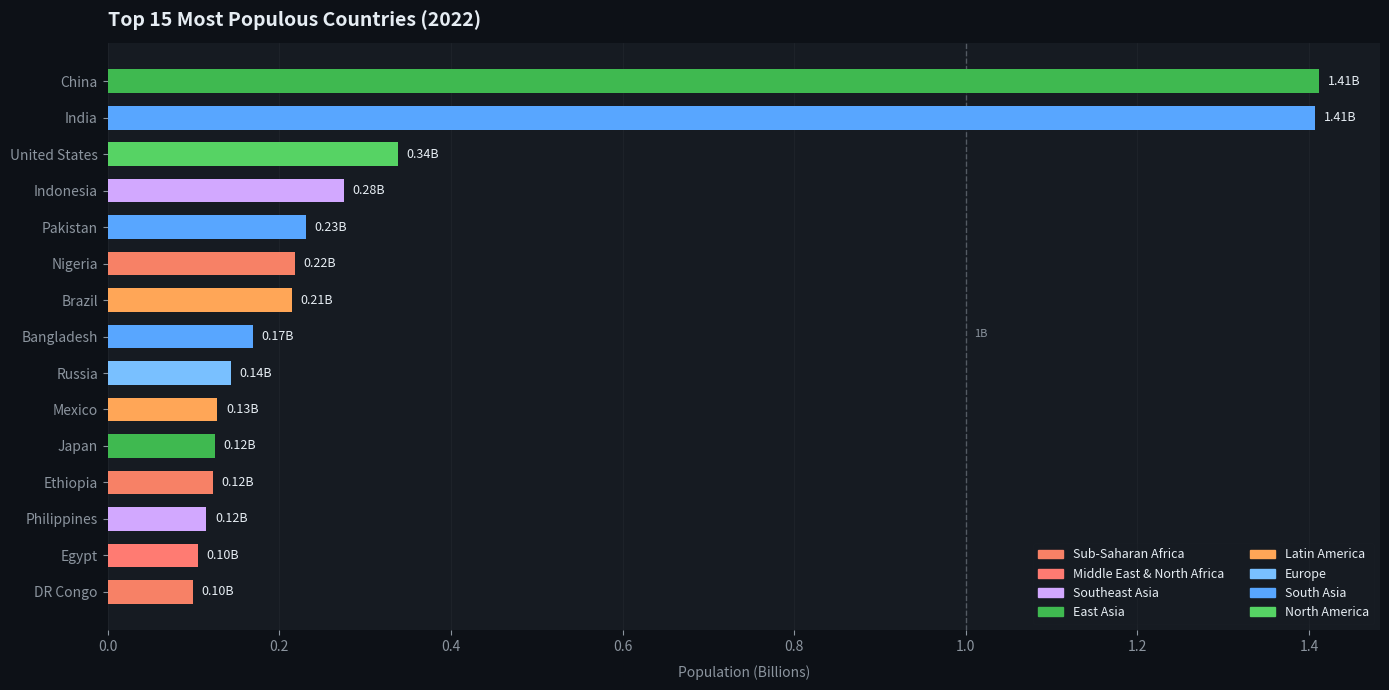
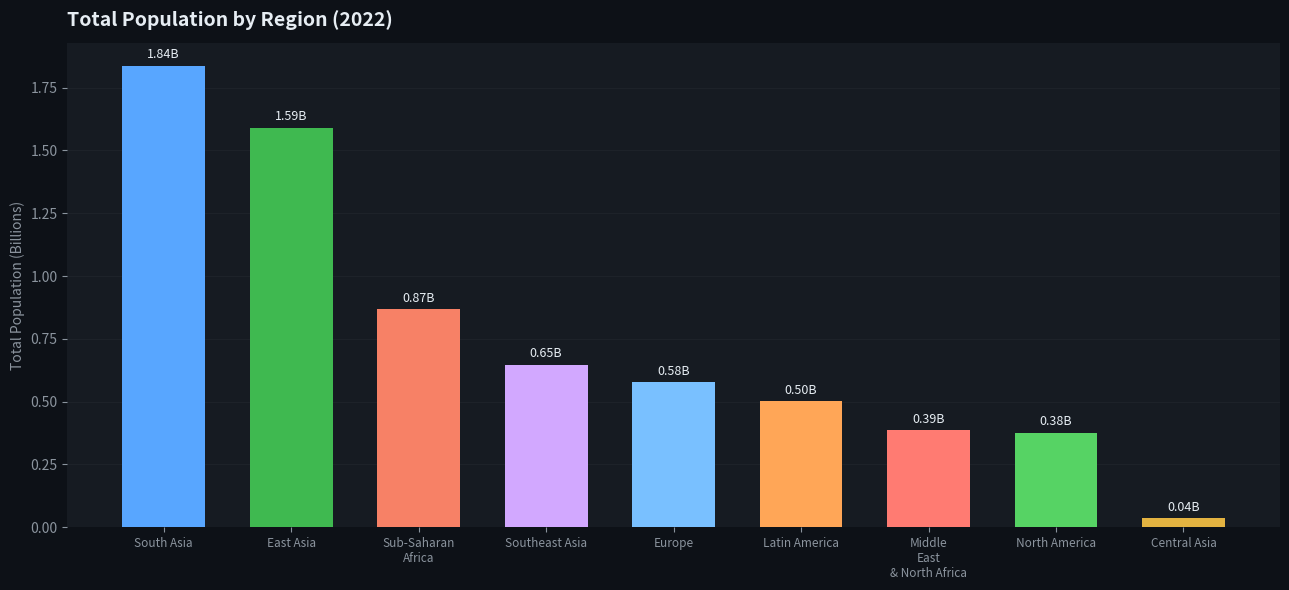
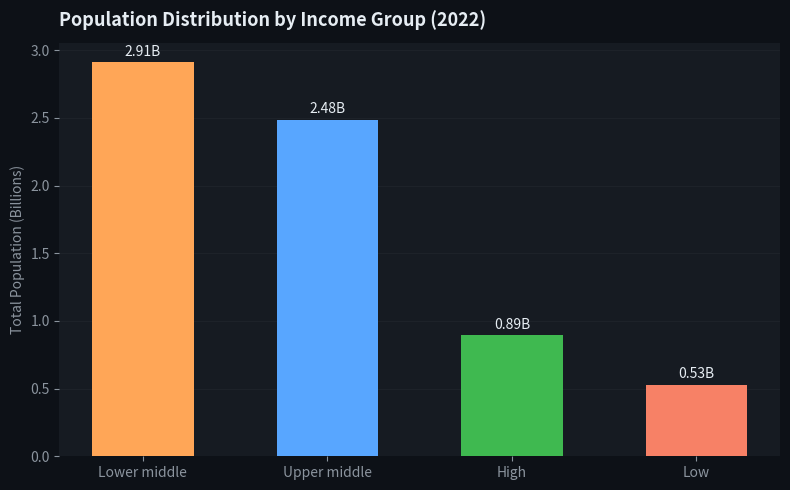
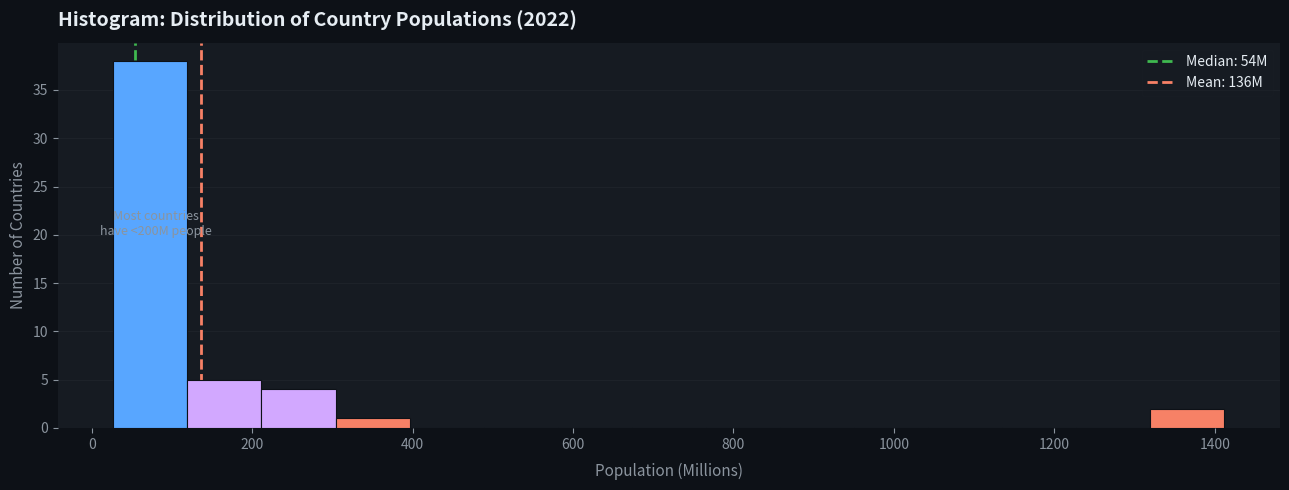

Write Python code to recreate these figures, in order.
import pandas as pd
import numpy as np
import matplotlib.pyplot as plt
import matplotlib.patches as mpatches
import matplotlib.gridspec as gridspec
import seaborn as sns
import warnings
warnings.filterwarnings('ignore')

print('Libraries loaded ✅')

# World Bank population data — 50 countries, 2022 estimates
data = {
    'Country': [
        'China','India','United States','Indonesia','Pakistan','Brazil','Nigeria','Bangladesh',
        'Russia','Ethiopia','Mexico','Japan','Philippines','Egypt','DR Congo','Vietnam',
        'Iran','Turkey','Germany','Thailand','United Kingdom','France','Tanzania','South Africa',
        'Myanmar','Kenya','South Korea','Colombia','Spain','Uganda','Argentina','Algeria',
        'Sudan','Iraq','Ukraine','Canada','Poland','Morocco','Saudi Arabia','Uzbekistan',
        'Peru','Angola','Malaysia','Mozambique','Ghana','Yemen','Nepal','Venezuela','Madagascar','Cameroon'
    ],
    'Region': [
        'East Asia','South Asia','North America','Southeast Asia','South Asia','Latin America',
        'Sub-Saharan Africa','South Asia','Europe','Sub-Saharan Africa','Latin America','East Asia',
        'Southeast Asia','Middle East & North Africa','Sub-Saharan Africa','Southeast Asia',
        'Middle East & North Africa','Europe','Europe','Southeast Asia','Europe','Europe',
        'Sub-Saharan Africa','Sub-Saharan Africa','Southeast Asia','Sub-Saharan Africa','East Asia',
        'Latin America','Europe','Sub-Saharan Africa','Latin America','Middle East & North Africa',
        'Sub-Saharan Africa','Middle East & North Africa','Europe','North America','Europe',
        'Middle East & North Africa','Middle East & North Africa','Central Asia','Latin America',
        'Sub-Saharan Africa','Southeast Asia','Sub-Saharan Africa','Sub-Saharan Africa',
        'Middle East & North Africa','South Asia','Latin America','Sub-Saharan Africa','Sub-Saharan Africa'
    ],
    'Population_2022': [
        1412e6, 1407e6, 338e6, 275e6, 231e6, 215e6, 218e6, 169e6,
        144e6, 123e6, 128e6, 125e6, 115e6, 105e6, 99e6, 97e6,
        88e6, 85e6, 84e6, 72e6, 68e6, 68e6, 65e6, 60e6,
        54e6, 55e6, 52e6, 52e6, 47e6, 48e6, 46e6, 45e6,
        46e6, 42e6, 44e6, 38e6, 38e6, 37e6, 35e6, 35e6,
        33e6, 34e6, 33e6, 32e6, 32e6, 34e6, 30e6, 28e6, 28e6, 27e6
    ],
    'Income_Group': [
        'Upper middle','Lower middle','High','Lower middle','Lower middle','Upper middle',
        'Lower middle','Lower middle','Upper middle','Low','Upper middle','High','Lower middle',
        'Lower middle','Low','Lower middle','Upper middle','Upper middle','High','Upper middle',
        'High','High','Low','Upper middle','Lower middle','Low','High','Upper middle','High',
        'Low','Upper middle','Upper middle','Low','Upper middle','Lower middle','High',
        'High','Lower middle','High','Lower middle','Upper middle','Lower middle',
        'Upper middle','Low','Lower middle','Low','Lower middle','Upper middle','Low','Lower middle'
    ]
}

df = pd.DataFrame(data)
print(f'Dataset shape: {df.shape}')
df.head(10)

print('=== Basic Info ===')
df.info()

print('\n=== Descriptive Statistics ===')
desc = df['Population_2022'].describe()
print(f'Count  : {int(desc["count"])} countries')
print(f'Mean   : {desc["mean"]/1e6:.1f} Million')
print(f'Median : {df["Population_2022"].median()/1e6:.1f} Million')
print(f'Min    : {desc["min"]/1e6:.1f} Million  ({df.loc[df["Population_2022"].idxmin(), "Country"]})')
print(f'Max    : {desc["max"]/1e9:.2f} Billion  ({df.loc[df["Population_2022"].idxmax(), "Country"]})')

print('\n=== Missing Values ===')
print(df.isnull().sum())

print('\n=== Region Distribution ===')
print(df['Region'].value_counts())

print('\n=== Income Group Distribution ===')
print(df['Income_Group'].value_counts())

# ── Theme & Colors ──────────────────────────────────────────────────────────
BG      = '#0D1117'
CARD    = '#161B22'
TEXT    = '#E6EDF3'
SUBTEXT = '#8B949E'
GRID    = '#21262D'
ACCENT1 = '#58A6FF'
ACCENT2 = '#F78166'
ACCENT3 = '#3FB950'
ACCENT4 = '#D2A8FF'

REGION_COLORS = {
    'Sub-Saharan Africa':       '#F78166',
    'South Asia':               '#58A6FF',
    'East Asia':                '#3FB950',
    'Southeast Asia':           '#D2A8FF',
    'Latin America':            '#FFA657',
    'Europe':                   '#79C0FF',
    'Middle East & North Africa':'#FF7B72',
    'North America':            '#56D364',
    'Central Asia':             '#E3B341',
}
INCOME_COLORS = {
    'High':          '#3FB950',
    'Upper middle':  '#58A6FF',
    'Lower middle':  '#FFA657',
    'Low':           '#F78166',
}

plt.rcParams.update({
    'figure.facecolor': BG, 'axes.facecolor': CARD,
    'axes.edgecolor': GRID, 'axes.labelcolor': TEXT,
    'xtick.color': SUBTEXT, 'ytick.color': SUBTEXT,
    'text.color': TEXT, 'grid.color': GRID, 'grid.linewidth': 0.5,
    'axes.spines.top': False, 'axes.spines.right': False,
    'axes.spines.left': False, 'axes.spines.bottom': False,
})
print('Theme applied ✅')

top15 = df.nlargest(15, 'Population_2022').sort_values('Population_2022')
colors_bar = [REGION_COLORS[r] for r in top15['Region']]

fig, ax = plt.subplots(figsize=(14, 7), facecolor=BG)
bars = ax.barh(top15['Country'], top15['Population_2022']/1e9, color=colors_bar, height=0.65, zorder=3)
for bar, val in zip(bars, top15['Population_2022']/1e9):
    ax.text(val + 0.01, bar.get_y() + bar.get_height()/2,
            f'{val:.2f}B', va='center', fontsize=9, color=TEXT)

ax.axvline(x=1, color=SUBTEXT, linewidth=1, linestyle='--', alpha=0.5)
ax.text(1.01, 0.5, '1B', transform=ax.get_xaxis_transform(), fontsize=8, color=SUBTEXT)
ax.set_xlabel('Population (Billions)', fontsize=10, color=SUBTEXT, labelpad=8)
ax.set_title('Top 15 Most Populous Countries (2022)', fontsize=14, fontweight='bold', color=TEXT, pad=12, loc='left')
ax.grid(axis='x', zorder=0)

seen = {}
for c, r in zip(colors_bar, top15['Region']):
    if r not in seen: seen[r] = mpatches.Patch(color=c, label=r)
ax.legend(handles=list(seen.values()), loc='lower right', framealpha=0.15,
          fontsize=9, ncol=2, facecolor=CARD, edgecolor=GRID)

plt.tight_layout()
plt.savefig('chart1_top15_countries.png', dpi=150, bbox_inches='tight', facecolor=BG)
plt.show()
print('Chart 1 saved ✅')

region_pop = df.groupby('Region')['Population_2022'].sum().sort_values(ascending=False) / 1e9
rc = [REGION_COLORS[r] for r in region_pop.index]

fig, ax = plt.subplots(figsize=(13, 6), facecolor=BG)
b = ax.bar(range(len(region_pop)), region_pop.values, color=rc, width=0.65, zorder=3)
for bar, val in zip(b, region_pop.values):
    ax.text(bar.get_x() + bar.get_width()/2, val + 0.03,
            f'{val:.2f}B', ha='center', fontsize=9, color=TEXT)

ax.set_xticks(range(len(region_pop)))
ax.set_xticklabels(
    [r.replace(' & ', '\n& ').replace(' ', '\n', 1) if len(r) > 14 else r
     for r in region_pop.index], fontsize=8.5
)
ax.set_ylabel('Total Population (Billions)', fontsize=10, color=SUBTEXT)
ax.set_title('Total Population by Region (2022)', fontsize=14, fontweight='bold', color=TEXT, pad=12, loc='left')
ax.grid(axis='y', zorder=0)
plt.tight_layout()
plt.savefig('chart2_region.png', dpi=150, bbox_inches='tight', facecolor=BG)
plt.show()
print('Chart 2 saved ✅')

income_pop = df.groupby('Income_Group')['Population_2022'].sum().sort_values(ascending=False) / 1e9
ic = [INCOME_COLORS[i] for i in income_pop.index]

fig, ax = plt.subplots(figsize=(8, 5), facecolor=BG)
b = ax.bar(income_pop.index, income_pop.values, color=ic, width=0.55, zorder=3)
for bar, val in zip(b, income_pop.values):
    ax.text(bar.get_x() + bar.get_width()/2, val + 0.05,
            f'{val:.2f}B', ha='center', fontsize=10, color=TEXT)

ax.set_ylabel('Total Population (Billions)', fontsize=10, color=SUBTEXT)
ax.set_title('Population Distribution by Income Group (2022)', fontsize=13, fontweight='bold', color=TEXT, pad=12, loc='left')
ax.grid(axis='y', zorder=0)
plt.tight_layout()
plt.savefig('chart3_income.png', dpi=150, bbox_inches='tight', facecolor=BG)
plt.show()
print('Chart 3 saved ✅')

pop_mill = df['Population_2022'] / 1e6

fig, ax = plt.subplots(figsize=(13, 5), facecolor=BG)
n, bins, patches = ax.hist(pop_mill, bins=15, color=ACCENT1, edgecolor=BG, linewidth=0.8, zorder=3)

# Color bins by population magnitude for readability
for patch, left in zip(patches, bins[:-1]):
    if left < 100:
        patch.set_facecolor(ACCENT1)
    elif left < 300:
        patch.set_facecolor(ACCENT4)
    else:
        patch.set_facecolor(ACCENT2)

ax.axvline(pop_mill.median(), color=ACCENT3, linewidth=2, linestyle='--',
           label=f'Median: {pop_mill.median():.0f}M')
ax.axvline(pop_mill.mean(), color=ACCENT2, linewidth=2, linestyle='--',
           label=f'Mean: {pop_mill.mean():.0f}M')

ax.set_xlabel('Population (Millions)', fontsize=11, color=SUBTEXT, labelpad=8)
ax.set_ylabel('Number of Countries', fontsize=11, color=SUBTEXT)
ax.set_title('Histogram: Distribution of Country Populations (2022)',
             fontsize=14, fontweight='bold', color=TEXT, pad=12, loc='left')
ax.legend(fontsize=10, framealpha=0.15, facecolor=CARD, edgecolor=GRID)
ax.grid(axis='y', zorder=0)
ax.annotate('Most countries\nhave <200M people', xy=(80, 20), fontsize=9,
            color=SUBTEXT, ha='center')

plt.tight_layout()
plt.savefig('chart4_histogram.png', dpi=150, bbox_inches='tight', facecolor=BG)
plt.show()
print('Chart 4 saved ✅')
